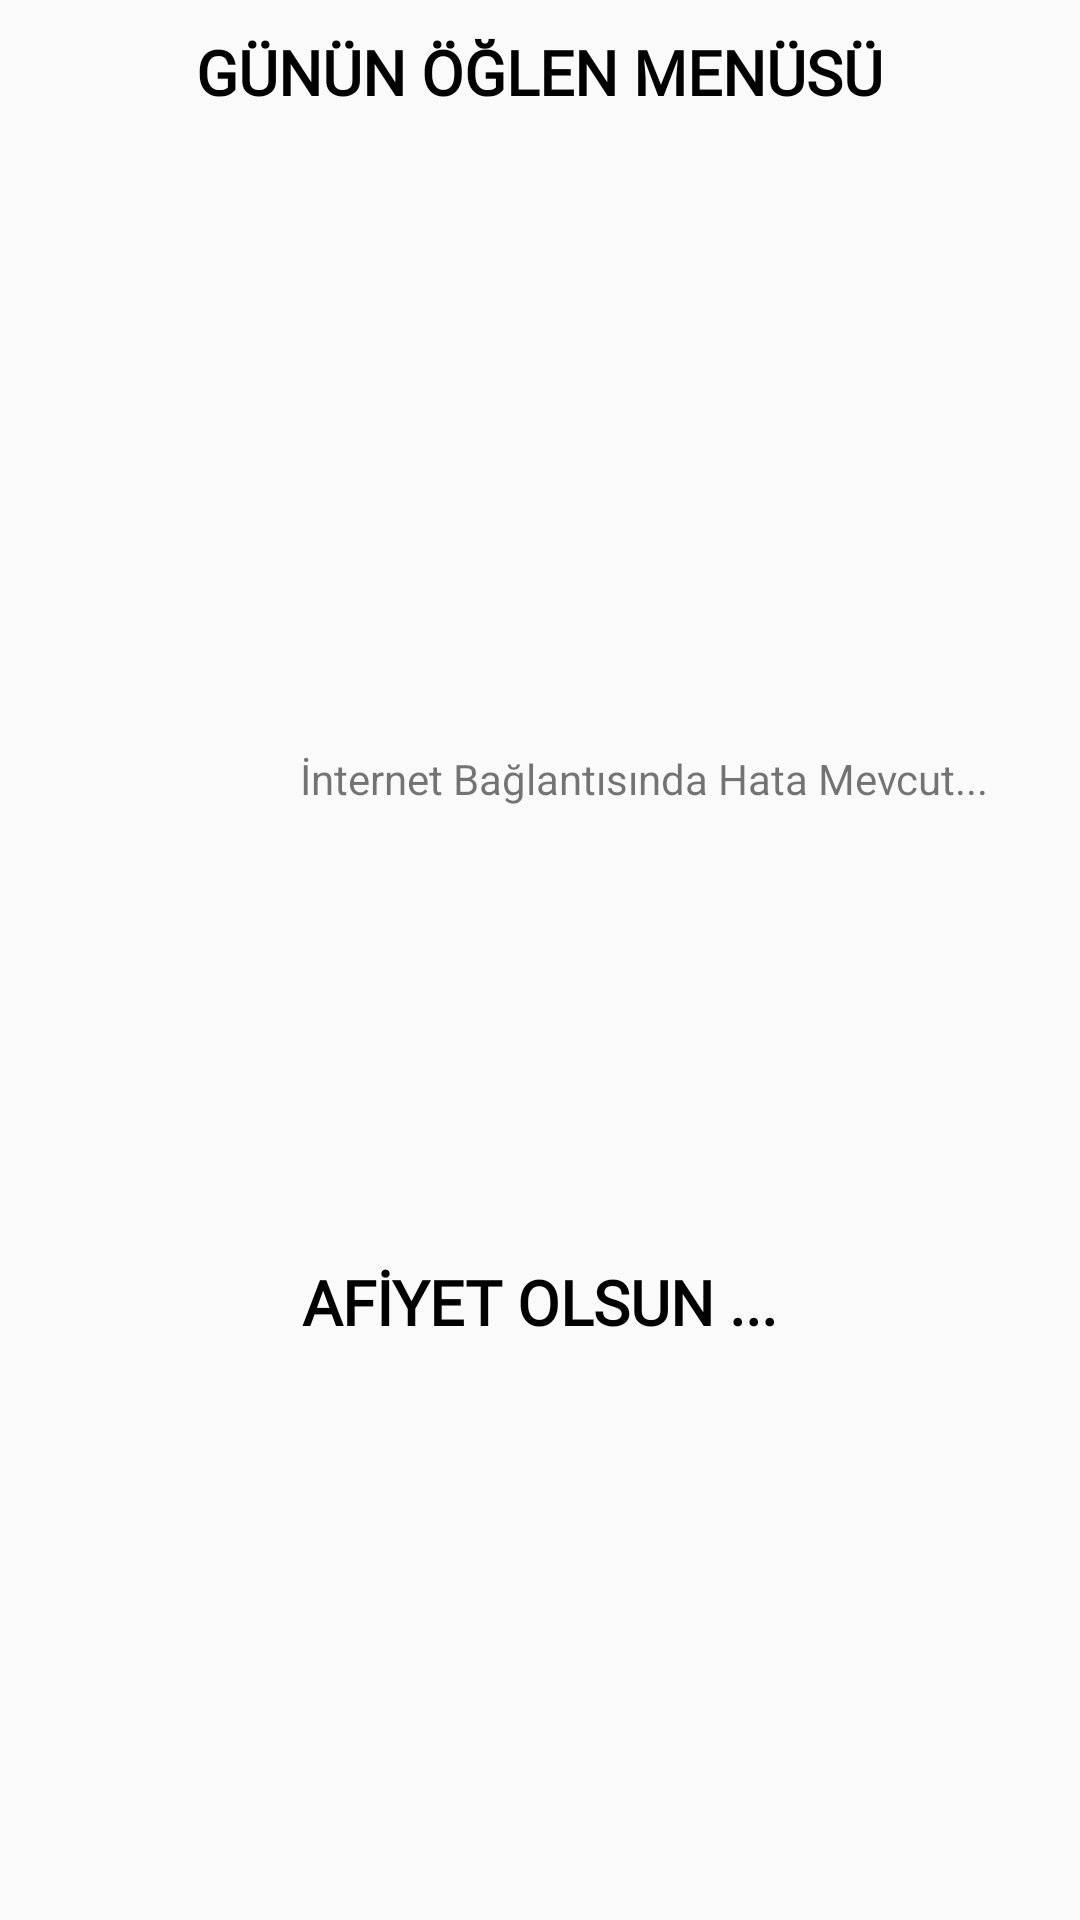

Here is an Android app screen rendered from its layout file. Give the layout XML and the strings, colors and styles it references.
<!-- AndroidManifest.xml: application theme AppTheme -->
<!-- res/layout/content_main.xml -->
<?xml version="1.0" encoding="utf-8"?>
<RelativeLayout xmlns:android="http://schemas.android.com/apk/res/android"
    xmlns:app="http://schemas.android.com/apk/res-auto"
    xmlns:tools="http://schemas.android.com/tools"
    android:layout_width="match_parent"
    android:layout_height="match_parent"
    android:layoutMode="opticalBounds"
    app:layout_behavior="@string/appbar_scrolling_view_behavior"
    tools:context="com.ysen.yuyemekhanesi.MainActivity"
    tools:showIn="@layout/app_bar_main">


    <TextView
        android:id="@+id/baslik"
        android:layout_width="wrap_content"
        android:layout_height="wrap_content"
        android:layout_centerHorizontal="true"
        android:layout_marginTop="10dp"
        android:fontFamily="@font/bungee_shade"
        android:text="GÜNÜN ÖĞLEN MENÜSÜ"
        android:textColor="@android:color/background_dark"
        android:textSize="10pt"
        android:textStyle="bold" />


    <TextView
        android:id="@+id/info"
        android:layout_width="wrap_content"
        android:layout_height="wrap_content"
        android:layout_marginTop="250dp"
        android:layout_marginLeft="100dp"
        android:text="İnternet Bağlantısında Hata Mevcut..."
        />

    <ListView
        android:id="@+id/listview"
        android:layout_width="wrap_content"
        android:layout_height="wrap_content"
        android:layout_marginTop="70dp"
        style="@style/listFontStyle"
        android:background="@android:color/transparent"
        android:backgroundTintMode="screen" />

    <TextView
        android:id="@+id/motto"
        android:layout_width="wrap_content"
        android:layout_height="wrap_content"
        android:layout_centerHorizontal="true"
        android:layout_marginTop="420dp"
        android:fontFamily="@font/bungee_shade"
        android:text="AFİYET OLSUN ..."
        android:textColor="@android:color/background_dark"
        android:textSize="10pt"
        android:textStyle="bold" />




</RelativeLayout>
<!-- res/layout/app_bar_main.xml (included above) -->
<?xml version="1.0" encoding="utf-8"?>
<android.support.design.widget.CoordinatorLayout xmlns:android="http://schemas.android.com/apk/res/android"
    xmlns:app="http://schemas.android.com/apk/res-auto"
    xmlns:tools="http://schemas.android.com/tools"
    android:layout_width="match_parent"
    android:layout_height="match_parent"
    tools:context="com.ysen.yuyemekhanesi.MainActivity">

    <android.support.design.widget.AppBarLayout
        android:layout_width="match_parent"
        android:layout_height="wrap_content"
        android:theme="@style/AppTheme.AppBarOverlay">

        <android.support.v7.widget.Toolbar
            android:id="@+id/toolbar"
            android:layout_width="match_parent"
            android:layout_height="?attr/actionBarSize"
            android:background="?attr/colorPrimary"
            app:popupTheme="@style/AppTheme.PopupOverlay" />

    </android.support.design.widget.AppBarLayout>

    <include layout="@layout/content_main" />


</android.support.design.widget.CoordinatorLayout>
<!-- resources referenced by this layout -->
<resources>
  <style name="AppTheme.AppBarOverlay" parent="ThemeOverlay.AppCompat.Dark.ActionBar" />
  <style name="AppTheme.PopupOverlay" parent="ThemeOverlay.AppCompat.Light" />
  <style name="listFontStyle">
          <item name="android:textSize">28sp</item>
          <item name="android:textColor">#cccccc</item>
      </style>
  <style name="AppTheme" parent="Theme.AppCompat.Light.DarkActionBar">
          
          <item name="colorPrimary">#FE4E50</item>
          <item name="colorPrimaryDark">#FE4E50</item>
          <item name="colorAccent">#FE4E50</item>
      </style>
</resources>
